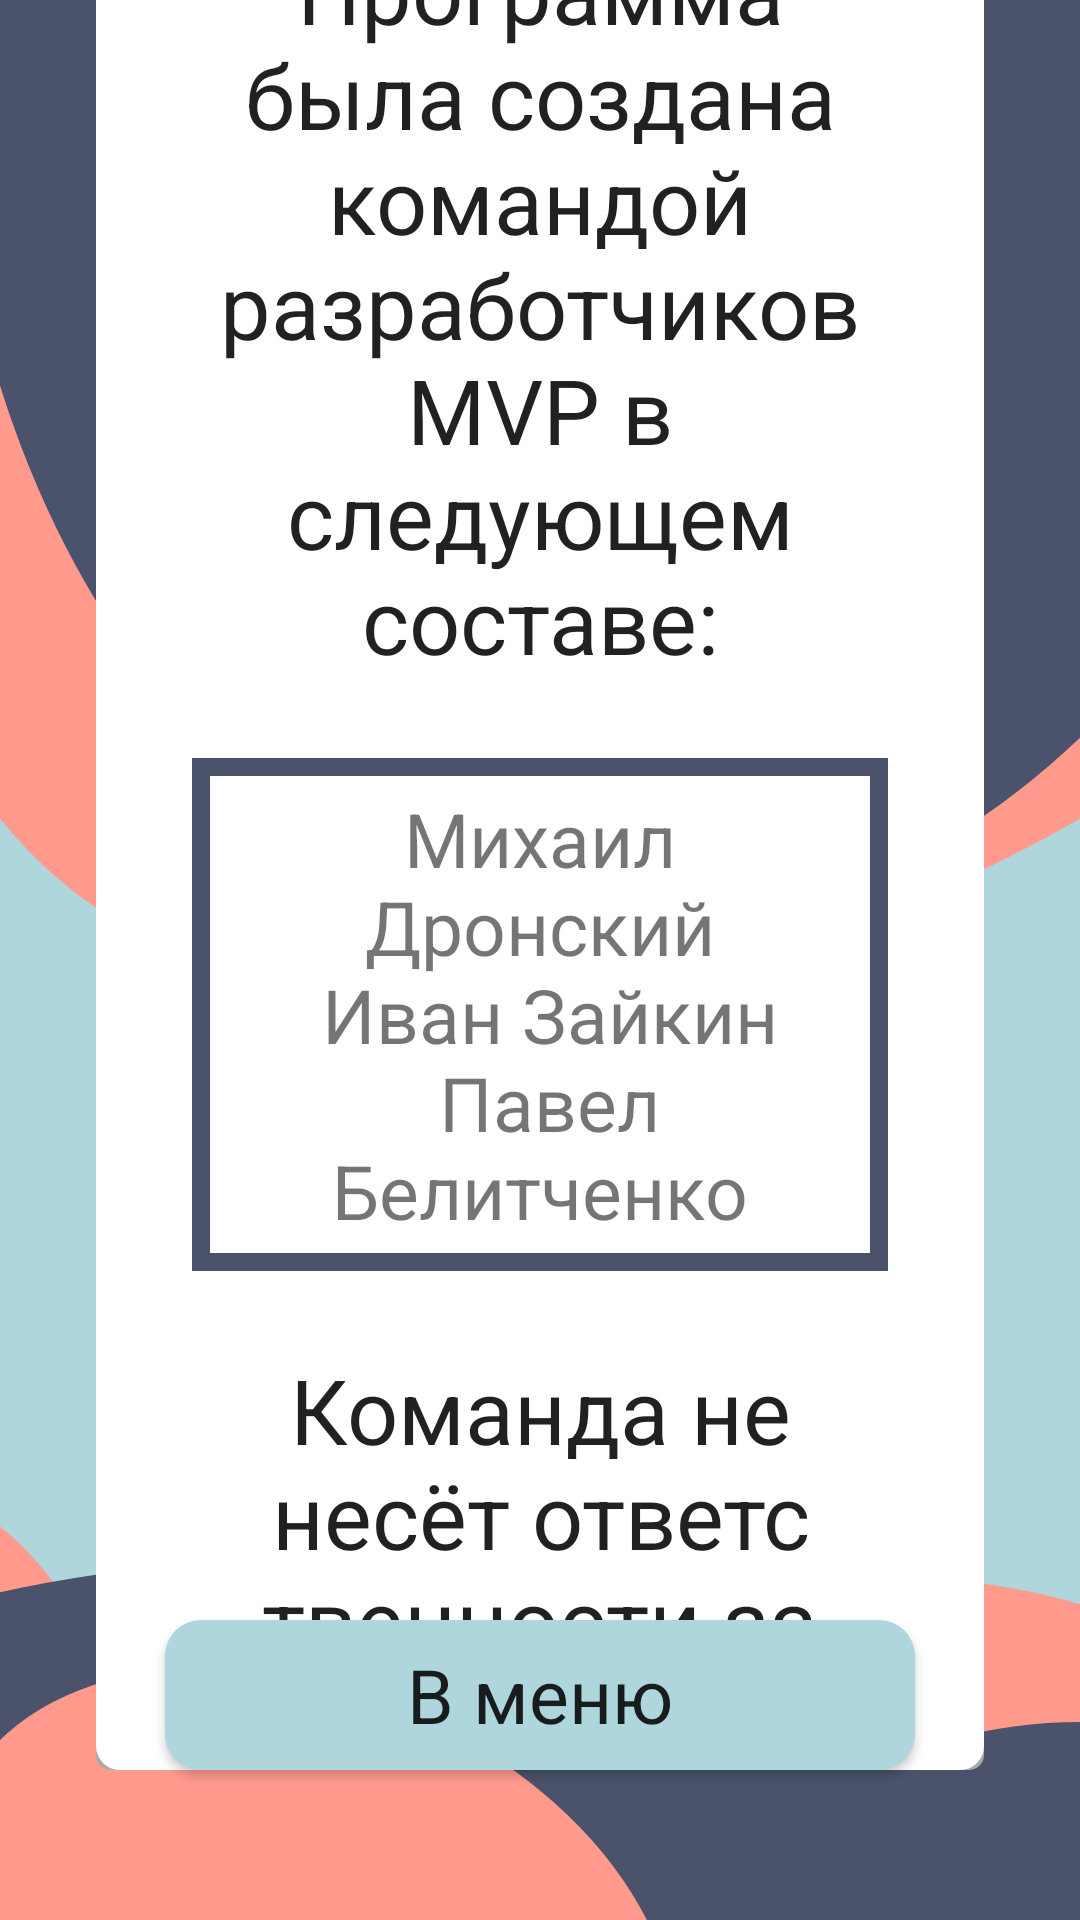

Layout XML and referenced resources for this Android screen:
<!-- AndroidManifest.xml: application theme AppTheme -->
<!-- res/layout/activity_info_panel.xml -->
<?xml version="1.0" encoding="utf-8"?>
<androidx.constraintlayout.widget.ConstraintLayout xmlns:android="http://schemas.android.com/apk/res/android"
    xmlns:app="http://schemas.android.com/apk/res-auto"
    xmlns:tools="http://schemas.android.com/tools"
    android:layout_width="match_parent"
    android:layout_height="match_parent"
    tools:context=".InfoPanel"
    android:background="@mipmap/bg_change_screen">

    <Button
        android:id="@+id/button"
        android:onClick="onBackClick"
        style="@style/AppTheme.Button"
        android:layout_width="wrap_content"
        android:layout_height="wrap_content"
        android:layout_marginBottom="50dp"
        android:width="250dp"
        android:height="50dp"
        android:text="@string/to_menu"
        app:layout_constraintBottom_toBottomOf="parent"
        app:layout_constraintEnd_toEndOf="parent"
        app:layout_constraintStart_toStartOf="parent" />


    <LinearLayout
        android:layout_width="match_parent"
        android:layout_height="wrap_content"
        android:layout_margin="32dp"
        android:layout_marginBottom="150dp"
        android:orientation="vertical"
        app:layout_constraintBottom_toTopOf="@+id/button"
        app:layout_constraintEnd_toEndOf="parent"
        app:layout_constraintStart_toStartOf="parent"
        android:background="@drawable/bg_white_rect"
        app:layout_constraintTop_toTopOf="parent">


        <TextView
            android:id="@+id/tv_info1"
            style="@style/AppTheme.TextView"
            android:layout_width="match_parent"
            android:layout_height="wrap_content"
            android:background="@color/invisible"
            android:ems="10"
            android:layout_marginTop="24dp"
            android:layout_marginBottom="24dp"
            android:layout_marginStart="32dp"
            android:layout_marginEnd="32dp"
            android:padding="2dp"
            android:text="@string/creators"
            android:inputType="textMultiLine"
            app:layout_constraintEnd_toEndOf="parent"
            app:layout_constraintHorizontal_bias="0.497"
            app:layout_constraintStart_toStartOf="parent"
            tools:layout_editor_absoluteY="688dp" />

        <TextView
            android:id="@+id/drink_info"
            android:layout_width="match_parent"
            android:layout_height="match_parent"
            android:layout_marginStart="32dp"
            android:layout_marginEnd="32dp"
            android:background="@drawable/bg_white_rect_bordered"
            android:ems="10"
            android:inputType="textMultiLine"
            android:padding="10dp"
            android:text="@string/consistance"
            android:textAlignment="center"
            app:layout_constraintEnd_toEndOf="parent"
            app:layout_constraintHorizontal_bias="0.549"
            app:layout_constraintStart_toStartOf="parent"
            tools:layout_editor_absoluteY="225dp" />


        <TextView
            android:id="@+id/sober_time_label"
            style="@style/AppTheme.TextView"
            android:layout_width="match_parent"
            android:layout_height="wrap_content"
            android:background="@color/invisible"
            android:ems="10"
            android:layout_marginTop="24dp"
            android:layout_marginBottom="24dp"
            android:layout_marginStart="32dp"
            android:layout_marginEnd="32dp"
            android:padding="2dp"
            android:text="@string/responsibility"
            android:inputType="textMultiLine"
            app:layout_constraintEnd_toEndOf="parent"
            app:layout_constraintHorizontal_bias="0.497"
            app:layout_constraintStart_toStartOf="parent"
            />


    </LinearLayout>

</androidx.constraintlayout.widget.ConstraintLayout>
<!-- resources referenced by this layout -->
<resources>
  <color name="invisible">#00FFFFFF</color>
  <!-- drawable bg_white_rect (drawable) -->
  <?xml version="1.0" encoding="utf-8"?>
  <layer-list xmlns:android="http://schemas.android.com/apk/res/android">
      <item>
          <shape android:shape="rectangle">
              <solid android:color="@android:color/darker_gray" />
              <corners android:radius="5dp" />
          </shape>
      </item>
  
      <item>
          <shape android:shape="rectangle">
              <solid android:color="@android:color/white" />
              <corners android:radius="8dp" />
          </shape>
      </item>
  </layer-list>
  <!-- drawable bg_white_rect_bordered (drawable) -->
  <?xml version="1.0" encoding="utf-8"?>
      <layer-list xmlns:android="http://schemas.android.com/apk/res/android">
          <item>
              <shape android:shape="rectangle">
                  <solid android:color="@color/white" />
              </shape>
          </item>
  
          <item>
              <shape android:shape="rectangle">
                  <stroke
                  android:color="@color/colorMajorDarkBlue"
                  android:width="6dp"/>
              </shape>
          </item>
      </layer-list>
  <!-- mipmap bg_change_screen: png bitmap (mipmap-hdpi, 75187 bytes) -->
  <string name="consistance">Михаил Дронский\n Иван Зайкин\n Павел Белитченко</string>
  <string name="creators">"Программа была создана командой разработчиков MVP в следующем составе:"</string>
  <string name="responsibility">Команда не несёт ответственности за употребление пользователями алкоголя.</string>
  <string name="to_menu">В меню</string>
  <style name="AppTheme.Button">
          <item name="android:layout_width">250dp</item>
          <item name="android:layout_height">50dp</item>
          <item name="android:background">@drawable/round_rect_shape</item>
      </style>
  <style name="AppTheme.TextView">
          <item name="android:textSize">30sp</item>
          <item name="android:textAlignment">center</item>
          <item name="android:inputType"> textNoSuggestions</item>
      </style>
  <style name="AppTheme" parent="Theme.AppCompat.Light.NoActionBar">
          
          <item name="colorPrimary">@color/colorPrimary</item>
          <item name="colorPrimaryDark">@color/colorPrimaryDark</item>
          <item name="colorAccent">@color/colorPrimary</item>
          <item name="android:textSize">25sp</item>
          <item name="fontFamily">@font/type_mates_cera_round_pro_regular</item>
      </style>
  <color name="white">#D8FFFFFF</color>
  <color name="colorMajorDarkBlue">#4a536b</color>
  <!-- drawable round_rect_shape (drawable) -->
  <shape xmlns:android="http://schemas.android.com/apk/res/android"
      android:shape="rectangle" >
  
      <solid android:color="@color/colorMajorLightBlue" />
  
      <corners
          android:bottomLeftRadius="12dp"
          android:bottomRightRadius="12dp"
          android:topLeftRadius="12dp"
          android:topRightRadius="12dp" />
  </shape>
  <color name="colorPrimary">#4a536b</color>
  <color name="colorPrimaryDark">#4a536b</color>
  <color name="colorMajorLightBlue">#AED6DC</color>
</resources>
